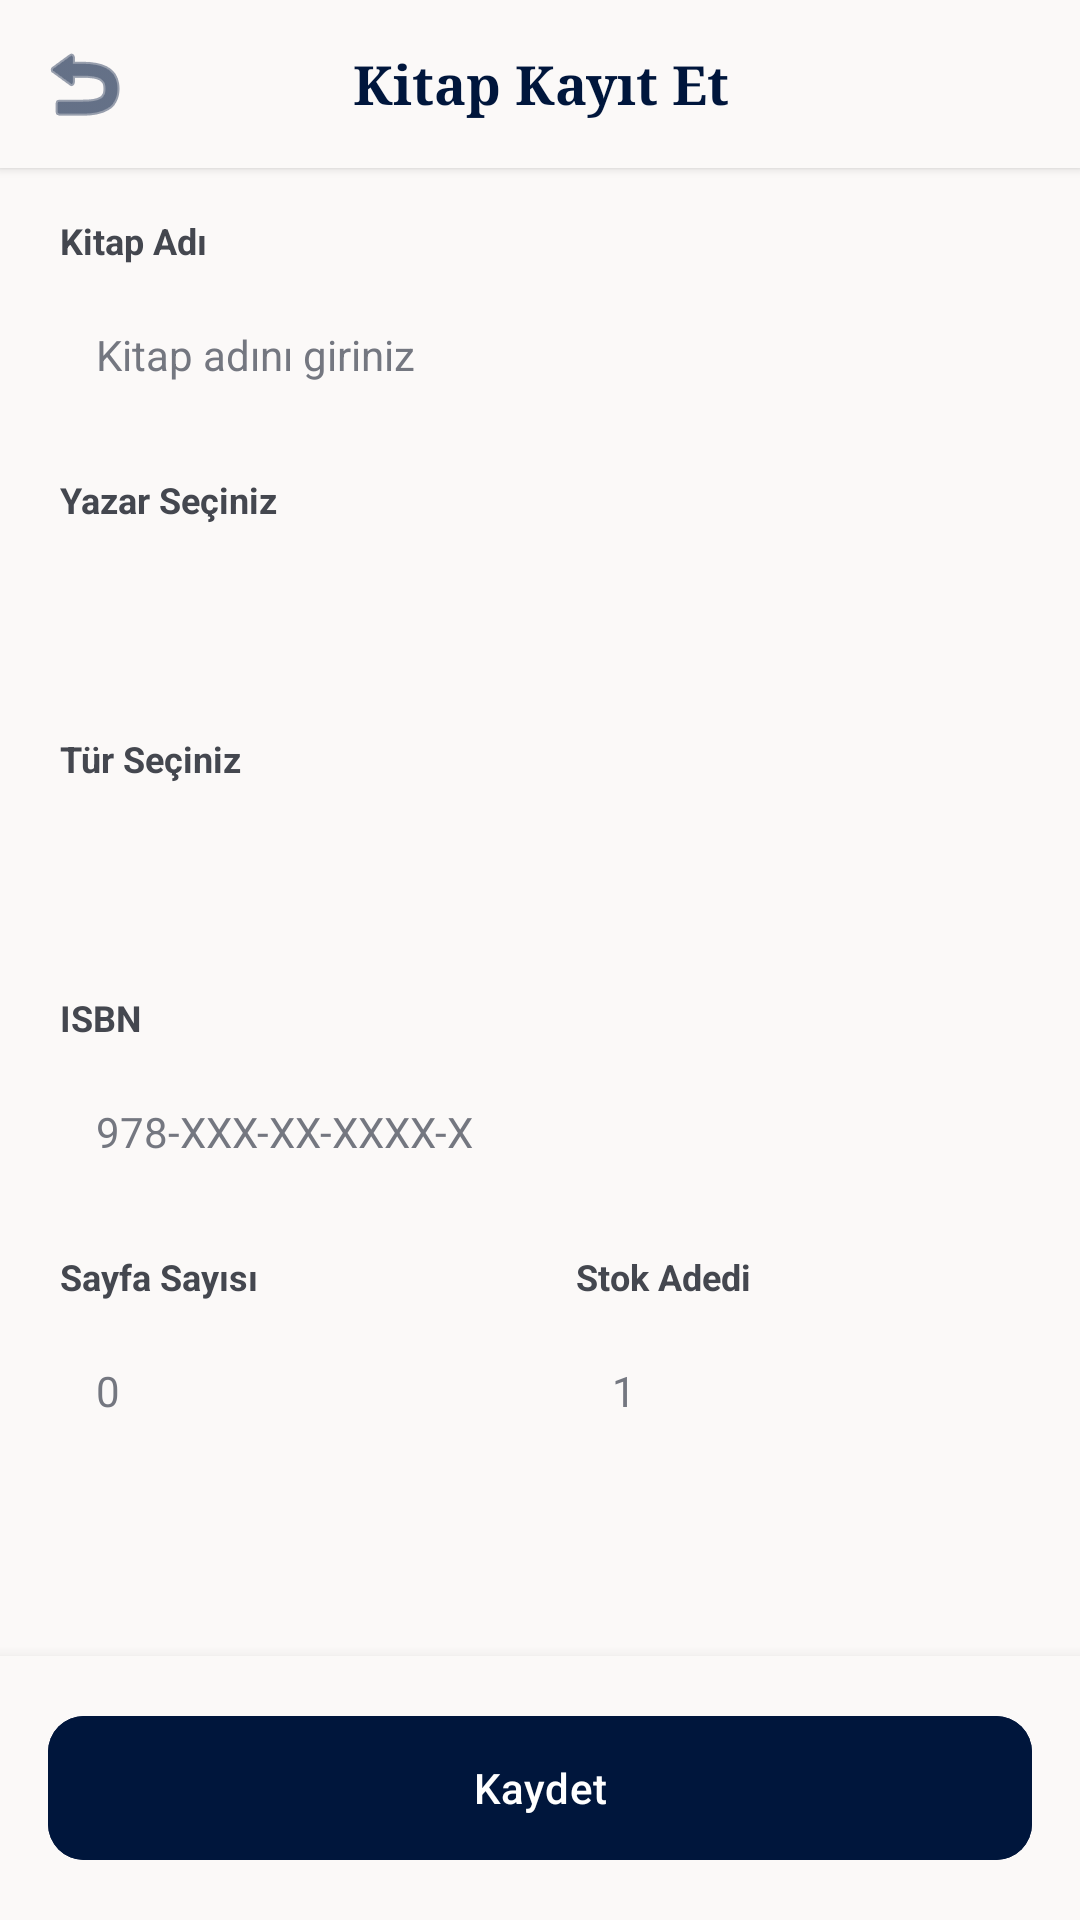

Layout XML and referenced resources for this Android screen:
<!-- AndroidManifest.xml: application theme Theme.LibroQuest -->
<!-- res/layout/activity_kitap_kayit.xml -->
<?xml version="1.0" encoding="utf-8"?>
<LinearLayout xmlns:android="http://schemas.android.com/apk/res/android"
    xmlns:app="http://schemas.android.com/apk/res-auto"
    android:layout_width="match_parent"
    android:layout_height="match_parent"
    android:background="@color/surface"
    android:orientation="vertical">

    <LinearLayout
        android:layout_width="match_parent"
        android:layout_height="56dp"
        android:background="@color/surface"
        android:elevation="2dp"
        android:gravity="center_vertical"
        android:paddingHorizontal="8dp">
        <ImageButton android:id="@+id/btnGeri" android:layout_width="40dp" android:layout_height="40dp"
            android:background="?attr/selectableItemBackgroundBorderless" android:src="@android:drawable/ic_menu_revert" app:tint="@color/primary" android:contentDescription="@string/geri"/>
        <com.google.android.material.textview.MaterialTextView android:layout_width="0dp" android:layout_height="wrap_content"
            android:layout_weight="1" android:gravity="center" android:text="@string/kitap_kayit_et" android:textColor="@color/primary"
            android:textSize="18sp" android:textStyle="bold" android:fontFamily="serif"/>
        <View android:layout_width="40dp" android:layout_height="40dp"/>
    </LinearLayout>

    <ScrollView android:layout_width="match_parent" android:layout_height="0dp" android:layout_weight="1" android:fillViewport="true">
        <LinearLayout android:layout_width="match_parent" android:layout_height="wrap_content"
            android:orientation="vertical" android:padding="16dp" android:paddingBottom="80dp">

            <com.google.android.material.textview.MaterialTextView android:layout_width="wrap_content" android:layout_height="wrap_content"
                android:text="@string/kitap_adi" android:textColor="@color/on_surface_variant" android:textSize="12sp" android:textStyle="bold"
                android:layout_marginBottom="6dp" android:layout_marginStart="4dp"/>
            <EditText android:id="@+id/etKitapAdi" android:layout_width="match_parent" android:layout_height="48dp"
                android:background="@drawable/bg_input_field" android:hint="Kitap adını giriniz" android:inputType="text"
                android:paddingHorizontal="16dp" android:textSize="14sp" android:textColor="@color/on_surface" android:textColorHint="@color/outline"/>

            <com.google.android.material.textview.MaterialTextView android:layout_width="wrap_content" android:layout_height="wrap_content"
                android:text="@string/yazar_sec" android:textColor="@color/on_surface_variant" android:textSize="12sp" android:textStyle="bold"
                android:layout_marginBottom="6dp" android:layout_marginStart="4dp" android:layout_marginTop="16dp"/>
            <Spinner android:id="@+id/spinnerYazar" android:layout_width="match_parent" android:layout_height="48dp"
                android:background="@drawable/bg_input_field" android:paddingHorizontal="16dp"/>

            <com.google.android.material.textview.MaterialTextView android:layout_width="wrap_content" android:layout_height="wrap_content"
                android:text="@string/tur_sec" android:textColor="@color/on_surface_variant" android:textSize="12sp" android:textStyle="bold"
                android:layout_marginBottom="6dp" android:layout_marginStart="4dp" android:layout_marginTop="16dp"/>
            <Spinner android:id="@+id/spinnerTur" android:layout_width="match_parent" android:layout_height="48dp"
                android:background="@drawable/bg_input_field" android:paddingHorizontal="16dp"/>

            <com.google.android.material.textview.MaterialTextView android:layout_width="wrap_content" android:layout_height="wrap_content"
                android:text="@string/isbn" android:textColor="@color/on_surface_variant" android:textSize="12sp" android:textStyle="bold"
                android:layout_marginBottom="6dp" android:layout_marginStart="4dp" android:layout_marginTop="16dp"/>
            <EditText android:id="@+id/etISBN" android:layout_width="match_parent" android:layout_height="48dp"
                android:background="@drawable/bg_input_field" android:hint="978-XXX-XX-XXXX-X" android:inputType="text"
                android:paddingHorizontal="16dp" android:textSize="14sp" android:textColor="@color/on_surface" android:textColorHint="@color/outline"/>

            <LinearLayout android:layout_width="match_parent" android:layout_height="wrap_content" android:layout_marginTop="16dp" android:orientation="horizontal">
                <LinearLayout android:layout_width="0dp" android:layout_height="wrap_content" android:layout_weight="1" android:orientation="vertical" android:layout_marginEnd="8dp">
                    <com.google.android.material.textview.MaterialTextView android:layout_width="wrap_content" android:layout_height="wrap_content"
                        android:text="@string/sayfa_sayisi" android:textColor="@color/on_surface_variant" android:textSize="12sp" android:textStyle="bold"
                        android:layout_marginBottom="6dp" android:layout_marginStart="4dp"/>
                    <EditText android:id="@+id/etSayfaSayisi" android:layout_width="match_parent" android:layout_height="48dp"
                        android:background="@drawable/bg_input_field" android:hint="0" android:inputType="number"
                        android:paddingHorizontal="16dp" android:textSize="14sp" android:textColor="@color/on_surface" android:textColorHint="@color/outline"/>
                </LinearLayout>
                <LinearLayout android:layout_width="0dp" android:layout_height="wrap_content" android:layout_weight="1" android:orientation="vertical" android:layout_marginStart="8dp">
                    <com.google.android.material.textview.MaterialTextView android:layout_width="wrap_content" android:layout_height="wrap_content"
                        android:text="@string/stok_adedi" android:textColor="@color/on_surface_variant" android:textSize="12sp" android:textStyle="bold"
                        android:layout_marginBottom="6dp" android:layout_marginStart="4dp"/>
                    <EditText android:id="@+id/etStokAdedi" android:layout_width="match_parent" android:layout_height="48dp"
                        android:background="@drawable/bg_input_field" android:hint="1" android:inputType="number"
                        android:paddingHorizontal="16dp" android:textSize="14sp" android:textColor="@color/on_surface" android:textColorHint="@color/outline"/>
                </LinearLayout>
            </LinearLayout>

            <ProgressBar android:id="@+id/progressBar" android:layout_width="wrap_content" android:layout_height="wrap_content"
                android:layout_gravity="center" android:layout_marginTop="16dp" android:visibility="gone" android:indeterminateTint="@color/primary"/>
        </LinearLayout>
    </ScrollView>

    <LinearLayout android:layout_width="match_parent" android:layout_height="wrap_content" android:background="@color/surface"
        android:elevation="8dp" android:padding="16dp">
        <com.google.android.material.button.MaterialButton android:id="@+id/btnKaydet" android:layout_width="match_parent" android:layout_height="56dp"
            android:backgroundTint="@color/primary" android:text="@string/kaydet" android:textAllCaps="false" android:textColor="@color/on_primary"
            android:textSize="14sp" app:cornerRadius="12dp"/>
    </LinearLayout>
</LinearLayout>
<!-- resources referenced by this layout -->
<resources>
  <color name="on_primary">#FFFFFF</color>
  <color name="on_surface">#1B1C1C</color>
  <color name="on_surface_variant">#44474F</color>
  <color name="outline">#747780</color>
  <color name="primary">#00163C</color>
  <color name="surface">#FBF9F8</color>
  <string name="geri">Geri</string>
  <string name="isbn">ISBN</string>
  <string name="kaydet">Kaydet</string>
  <string name="kitap_adi">Kitap Adı</string>
  <string name="kitap_kayit_et">Kitap Kayıt Et</string>
  <string name="sayfa_sayisi">Sayfa Sayısı</string>
  <string name="stok_adedi">Stok Adedi</string>
  <string name="tur_sec">Tür Seçiniz</string>
  <string name="yazar_sec">Yazar Seçiniz</string>
  <style name="Theme.LibroQuest" parent="Theme.Material3.Light.NoActionBar">
          <item name="colorPrimary">@color/primary</item>
          <item name="colorPrimaryContainer">@color/primary_container</item>
          <item name="colorOnPrimary">@color/on_primary</item>
          <item name="colorOnPrimaryContainer">@color/on_primary_container</item>
          <item name="colorSecondary">@color/secondary</item>
          <item name="colorSecondaryContainer">@color/secondary_container</item>
          <item name="colorOnSecondary">@color/on_secondary</item>
          <item name="colorOnSecondaryContainer">@color/on_secondary_container</item>
          <item name="colorTertiary">@color/tertiary</item>
          <item name="colorTertiaryContainer">@color/tertiary_container</item>
          <item name="colorOnTertiary">@color/on_tertiary</item>
          <item name="colorOnTertiaryContainer">@color/on_tertiary_container</item>
          <item name="colorError">@color/error</item>
          <item name="colorErrorContainer">@color/error_container</item>
          <item name="colorOnError">@color/on_error</item>
          <item name="colorOnErrorContainer">@color/on_error_container</item>
          <item name="colorSurface">@color/surface</item>
          <item name="colorSurfaceVariant">@color/surface_variant</item>
          <item name="colorOnSurface">@color/on_surface</item>
          <item name="colorOnSurfaceVariant">@color/on_surface_variant</item>
          <item name="colorOutline">@color/outline</item>
          <item name="colorOutlineVariant">@color/outline_variant</item>
          <item name="android:colorBackground">@color/surface</item>
          <item name="android:statusBarColor">@color/primary</item>
          <item name="android:navigationBarColor">@color/surface</item>
      </style>
  <color name="primary_container">#0F2B5B</color>
  <color name="on_primary_container">#7C94CA</color>
  <color name="secondary">#5E5E5B</color>
  <color name="secondary_container">#E1DFDB</color>
  <color name="on_secondary">#FFFFFF</color>
  <color name="on_secondary_container">#63635F</color>
  <color name="tertiary">#281300</color>
  <color name="tertiary_container">#442502</color>
  <color name="on_tertiary">#FFFFFF</color>
  <color name="on_tertiary_container">#BA8A5E</color>
  <color name="error">#BA1A1A</color>
  <color name="error_container">#FFDAD6</color>
  <color name="on_error">#FFFFFF</color>
  <color name="on_error_container">#93000A</color>
  <color name="surface_variant">#E4E2E2</color>
  <color name="outline_variant">#C4C6D0</color>
</resources>
